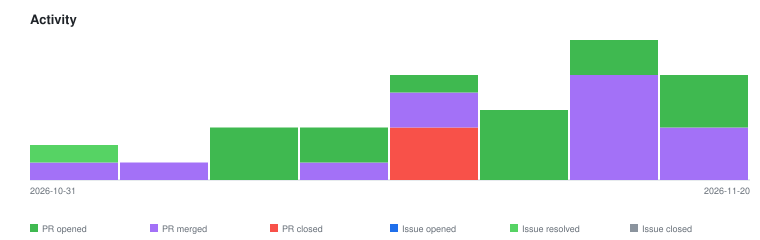

Source data for this figure (header and first rows):
2026-10-31	issue-resolved	1
2026-10-31	pr-merged	1
2026-11-07	pr-merged	1
2026-11-10	pr-opened	3
2026-11-11	pr-merged	1
2026-11-11	pr-opened	2
2026-11-12	pr-closed	3
2026-11-12	pr-merged	2
2026-11-12	pr-opened	1
2026-11-17	pr-opened	4
2026-11-18	pr-merged	6
2026-11-18	pr-opened	2
2026-11-20	pr-merged	3
2026-11-20	pr-opened	3
